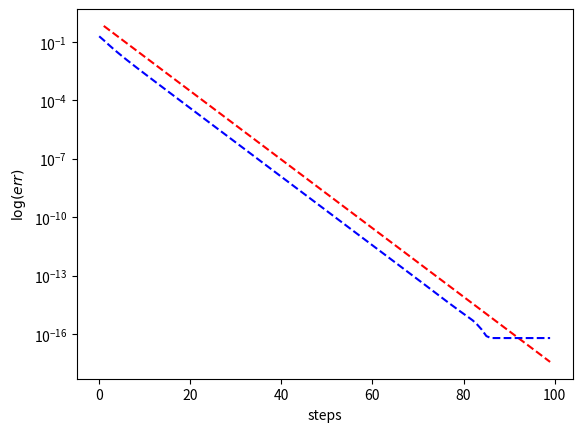

Write the Python code that produced this figure.
#Math 260 Homework 7
#author: Max Wang

import numpy as np
from numpy.random import uniform, rand
import matplotlib.pyplot as plt

# Q1
def power_method(a, steps, v):
    """ simple implementation of the power method, using a fixed
        number of steps. Computes the largest eigenvalue and
        associated eigenvector.
        Args:
            a - the (n x n) matrix
            steps - the number of iterations to take
        Returns:
            x, r - the eigenvector/value pair such that a*x = r*x
    """
    n = a.shape[0]
    x = rand(n)
    err_vals = [0]*steps
    vee = v/np.sqrt(v.dot(v))
    it = 0
    while it < steps:  # other stopping conditions would go here
        q = np.dot(a, x)  # compute a*x
        r = x.dot(q)    # Rayleigh quotient x_k dot Ax_k / x_k dot x_k
        x = q/np.sqrt(q.dot(q))  # normalize x to a unit vector
        err = abs(x) - abs(vee)
        err_vals[it] = np.sqrt(err.dot(err))
        it += 1
    err_plot(err_vals, np.sqrt(v.dot(v)))
    return x, r

def err_plot(errs, scale):
    # The error converges at a rate of (2/3)^steps.
    # Here, 2 is the second largest eigenvalue, and 3 is the largest eigenvalue.
    # A semilog plot is needed.
    # Red curve is for reference.
    steps = [i for i in range(len(errs))]
    vals = [(2/3)**(step) for step in steps[1:]]
    plt.semilogy(steps[1:], vals, '--r')
    plt.semilogy(steps, errs, '--b')
    plt.ylabel('$\log(err)$')
    plt.xlabel('steps')
    plt.show()
    
# Q2
def stationary(pt, tol = 1e-5):
    max_steps = 500
    x = rand(pt.shape[0])  # random initial vector
    x /= sum(x)
    it = 0
    while it < max_steps: 
        x_old = x
        x = np.dot(pt, x)
        x /= sum(x)
        diff = x_old - x
        diff_size = np.sqrt(diff.dot(diff))
        if diff_size <= tol:
            break
        else: 
            it += 1
    return x, it

def stationary1(pt, steps):
    """Power method to find stationary distribution.
       Given the largest eigenvalue is 1, finds the eigenvector.
    """
    x = rand(pt.shape[0])  # random initial vector
    x /= sum(x)
    for it in range(steps):
        x = np.dot(pt, x)
    return x


def pagerank_small():
    n = 5
    p_matrix = np.array([[0, 1/3, 1/3, 1/3, 0],
                         [1/2, 0, 0, 0, 1/2],
                         [1/2, 1/2, 0, 0, 0],
                         [1/2, 1/2, 0, 0, 0],
                         [0, 1, 0, 0, 0]])
    pt_mod = p_matrix
    
    alpha = 0.95
    for i in range(5):
        for j in range(i+1):
            pt_mod[i][j], pt_mod[j][i] = alpha*pt_mod[j][i]+(1-alpha)/n, alpha*pt_mod[i][j]+(1-alpha)/n

    dist, it = stationary(pt_mod)
    print('Stationary distribution is', dist)
    print('Most popular page is', dist.argmax())
    print('Number of iterations is', it)
    # The highest rank remains the same regardless of changes in alpha (within machine epsilon)
    
# Q3
def read_graph(file):
    fp = open(file, 'r')
    lines = fp.readlines()
    adj = {}
    names = {}
    for line in lines:
        if line[0] == 'n':
            names[int(line[2])] = line[4]
    for each in names:
        adj[each] = []
    for line in lines:
        if line[0] == 'e':
            adj[int(line[2])].append(line[4])
            
    fp.close
    return adj, names

if __name__ == "__main__":   # example from lecture (2x2 matrix)
    a = np.array([[0, 1, 0], [0, 0, 1], [6, -11, 6]])
    v = np.array([1, 3, 9])
    evec, eig = power_method(a, 100, v)
    
    
    np.set_printoptions(precision=3)  # set num. of displayed digits
    print(f"Largest eigenvalue: {eig:.2f}")
    print("Eigenvector: ", evec)
    
    pagerank_small()
